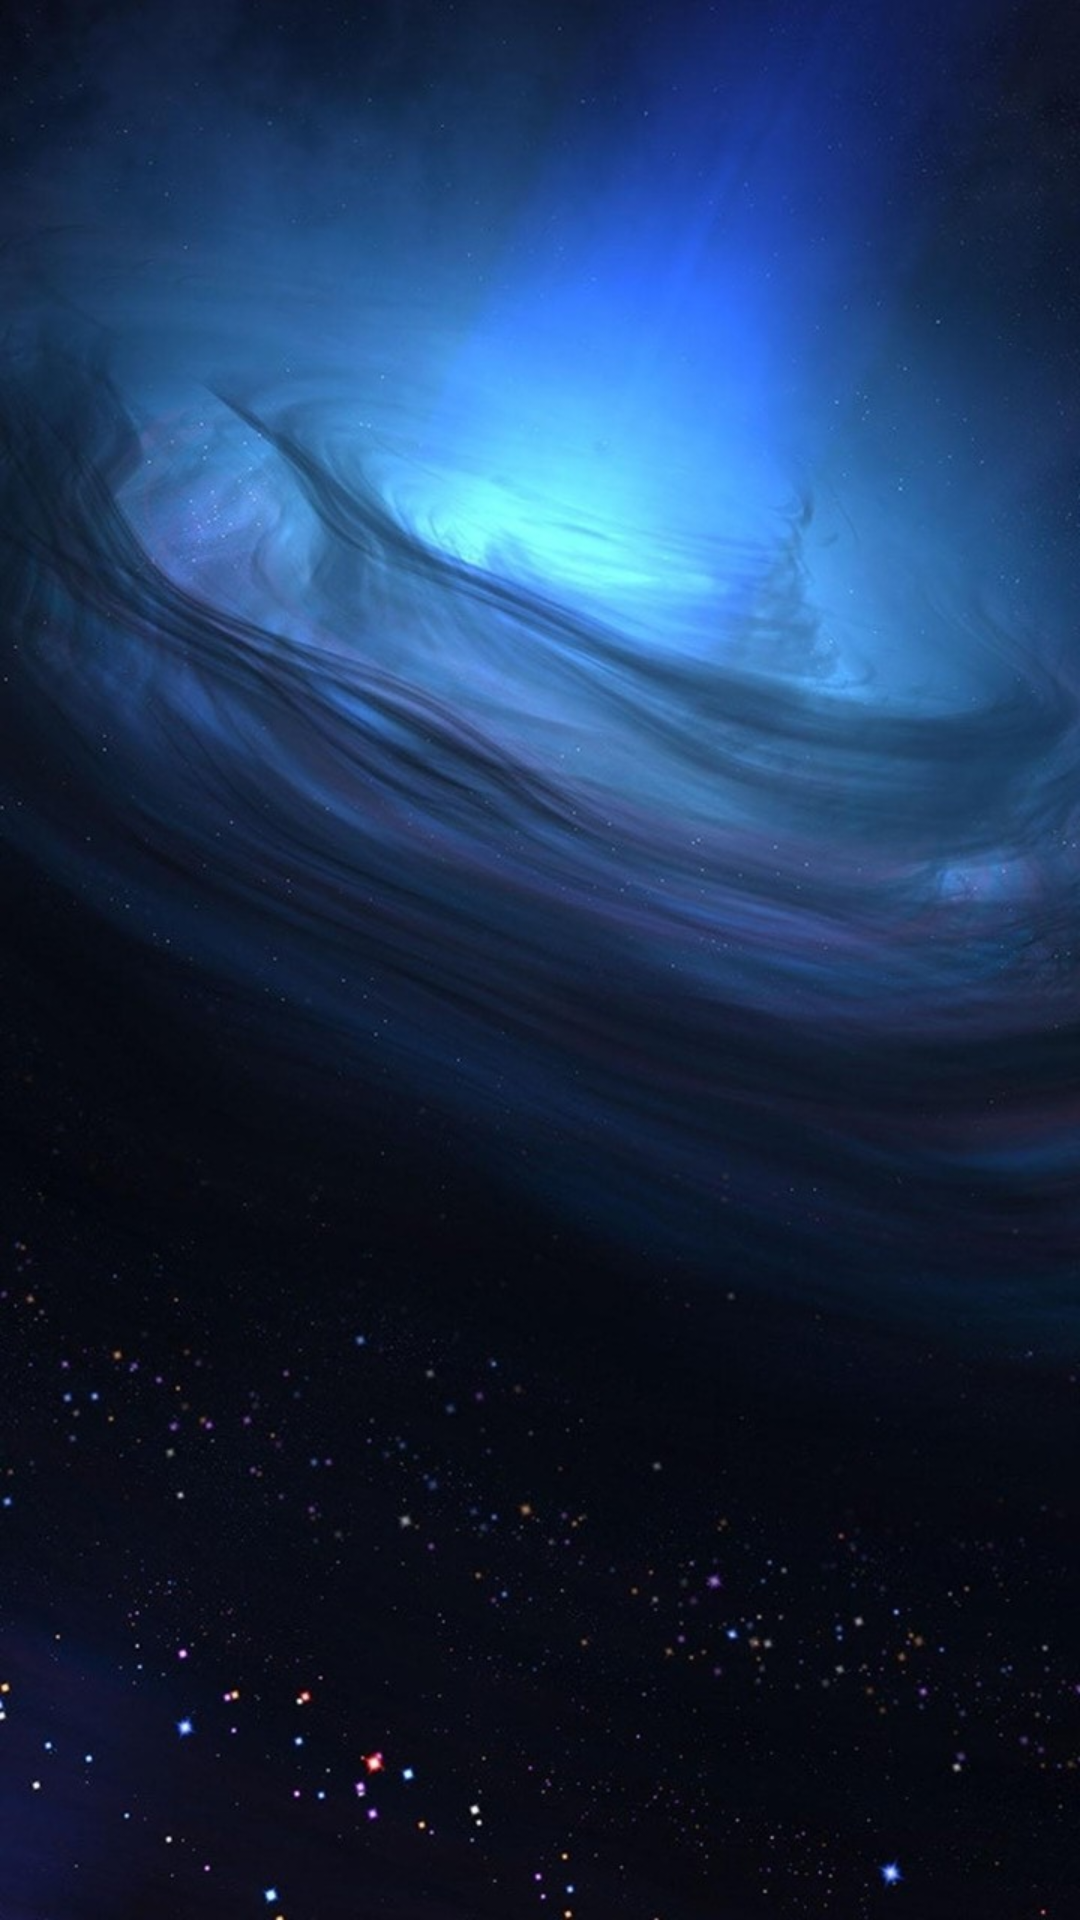

Layout XML and referenced resources for this Android screen:
<!-- AndroidManifest.xml: application theme AppTheme -->
<!-- res/layout/activity_splash.xml -->
<?xml version="1.0" encoding="utf-8"?>
<FrameLayout xmlns:android="http://schemas.android.com/apk/res/android"
    xmlns:tools="http://schemas.android.com/tools"
    android:id="@+id/fl_splash"
    android:layout_width="match_parent"
    android:layout_height="match_parent"
    android:background="@mipmap/milky2"
    tools:context="smv.lovearthstudio.com.svmproj.activity.SplashActivity">

</FrameLayout>
<!-- resources referenced by this layout -->
<resources>
  <!-- mipmap milky2: jpg bitmap (mipmap-hdpi, 116858 bytes) -->
  <style name="AppTheme" parent="@android:style/Theme.Black.NoTitleBar.Fullscreen">
          
          <item name="colorPrimary">@color/colorPrimary</item>
          <item name="colorPrimaryDark">@color/colorPrimaryDark</item>
          <item name="colorAccent">@color/colorAccent</item>
      </style>
  <!-- not gathered from this repository: default colours our renderer supplied (Android Studio template values) -->
  <color name="colorPrimary">#FF6200EE</color>
  <color name="colorPrimaryDark">#FF3700B3</color>
  <color name="colorAccent">#FF03DAC5</color>
</resources>
